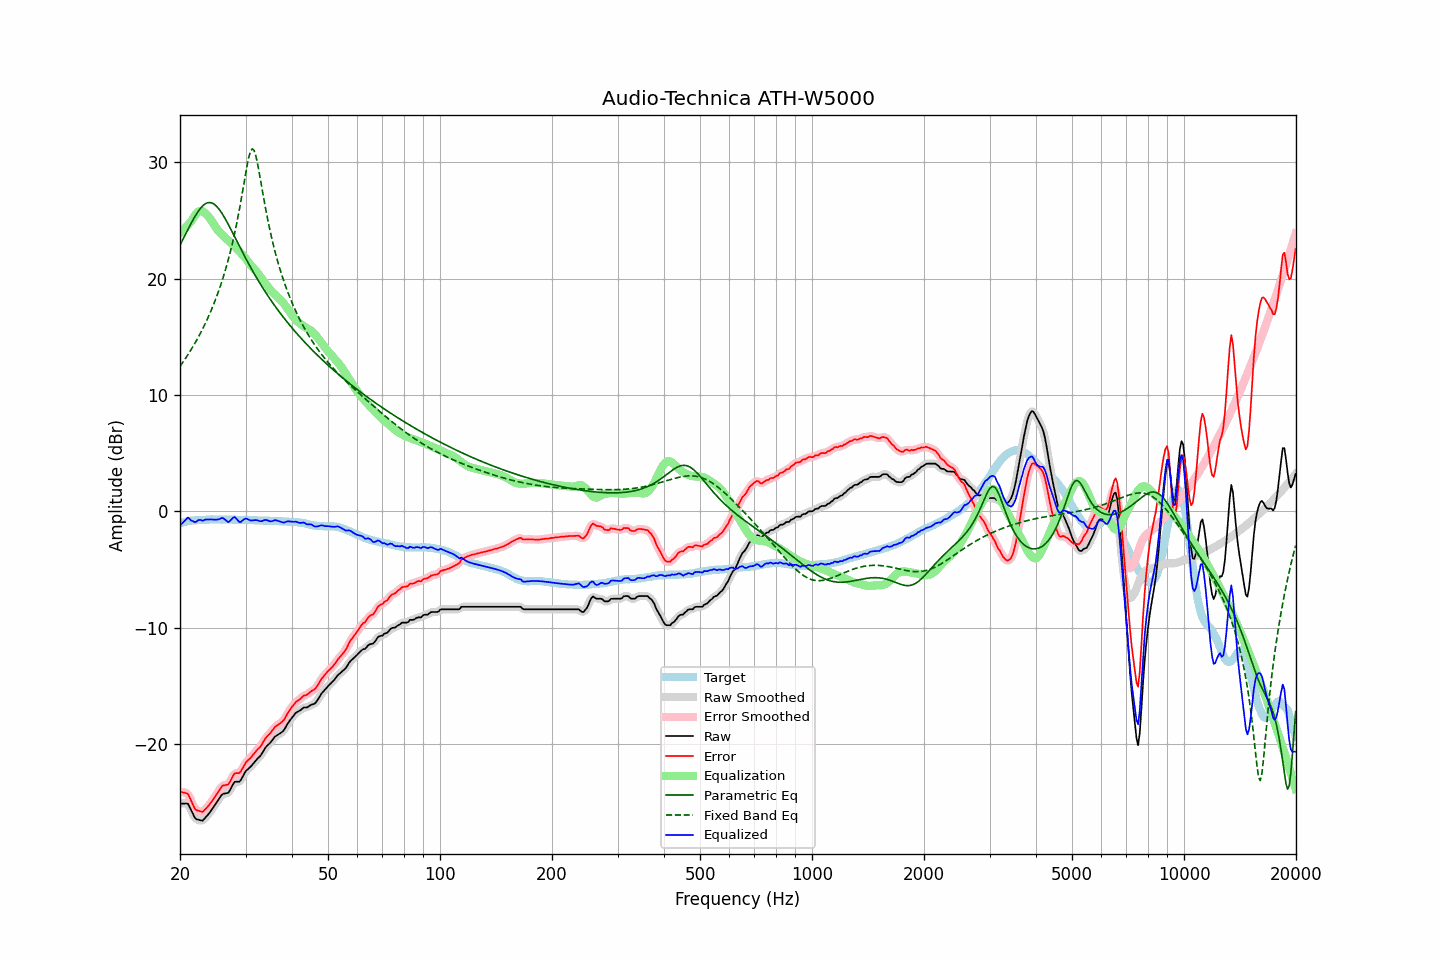

Values plotted in this chart, from the file beside it:
frequency, raw, error, smoothed, error_smoothed, equalization, parametric_eq, fixed_band_eq, equalized_raw, equalized_smoothed, target
20.00, -25.16, -24.13, -25.19, -24.17, 23.92, 22.89, 12.46, -1.23, -1.27, -1.03
20.20, -25.16, -24.17, -25.13, -24.14, 24.06, 23.17, 12.65, -1.10, -1.07, -0.99
20.40, -25.15, -24.19, -25.11, -24.15, 24.20, 23.44, 12.85, -0.95, -0.91, -0.95
20.61, -25.15, -24.22, -25.12, -24.20, 24.34, 23.71, 13.06, -0.81, -0.78, -0.93
20.81, -25.14, -24.25, -25.13, -24.25, 24.48, 23.99, 13.26, -0.65, -0.65, -0.88
21.02, -25.17, -24.32, -25.24, -24.38, 24.63, 24.26, 13.48, -0.54, -0.61, -0.85
21.23, -25.45, -24.61, -25.43, -24.60, 24.78, 24.52, 13.70, -0.66, -0.65, -0.84
21.44, -25.74, -24.92, -25.72, -24.91, 24.94, 24.79, 13.92, -0.80, -0.78, -0.81
21.66, -26.01, -25.22, -26.04, -25.24, 25.16, 25.04, 14.15, -0.85, -0.87, -0.80
21.87, -26.31, -25.52, -26.28, -25.50, 25.38, 25.28, 14.38, -0.93, -0.90, -0.79
22.09, -26.49, -25.71, -26.45, -25.67, 25.58, 25.51, 14.63, -0.91, -0.87, -0.78
22.31, -26.52, -25.74, -26.54, -25.77, 25.72, 25.73, 14.87, -0.79, -0.81, -0.78
22.54, -26.56, -25.79, -26.58, -25.82, 25.81, 25.92, 15.13, -0.74, -0.77, -0.77
22.76, -26.59, -25.83, -26.60, -25.84, 25.84, 26.10, 15.39, -0.75, -0.76, -0.76
22.99, -26.63, -25.87, -26.57, -25.82, 25.80, 26.25, 15.66, -0.82, -0.77, -0.76
23.22, -26.48, -25.73, -26.48, -25.74, 25.72, 26.37, 15.94, -0.76, -0.76, -0.75
23.45, -26.32, -25.58, -26.34, -25.61, 25.60, 26.46, 16.23, -0.71, -0.74, -0.74
23.69, -26.17, -25.44, -26.17, -25.44, 25.46, 26.52, 16.53, -0.71, -0.70, -0.73
23.92, -26.00, -25.29, -26.00, -25.28, 25.30, 26.55, 16.83, -0.70, -0.70, -0.72
24.16, -25.81, -25.11, -25.81, -25.11, 25.11, 26.54, 17.15, -0.70, -0.70, -0.71
24.40, -25.61, -24.92, -25.62, -24.91, 24.91, 26.50, 17.48, -0.71, -0.71, -0.70
24.65, -25.41, -24.70, -25.41, -24.71, 24.69, 26.43, 17.82, -0.72, -0.72, -0.71
24.89, -25.20, -24.50, -25.20, -24.50, 24.47, 26.33, 18.17, -0.73, -0.73, -0.71
25.14, -24.99, -24.29, -25.00, -24.29, 24.27, 26.19, 18.54, -0.72, -0.72, -0.71
25.39, -24.79, -24.09, -24.78, -24.07, 24.10, 26.03, 18.93, -0.70, -0.68, -0.71
25.65, -24.59, -23.88, -24.58, -23.87, 23.95, 25.85, 19.32, -0.64, -0.63, -0.71
25.91, -24.39, -23.67, -24.42, -23.70, 23.81, 25.65, 19.74, -0.58, -0.60, -0.72
26.16, -24.30, -23.58, -24.31, -23.59, 23.69, 25.43, 20.18, -0.61, -0.62, -0.72
26.43, -24.28, -23.56, -24.28, -23.56, 23.56, 25.19, 20.63, -0.72, -0.72, -0.72
26.69, -24.25, -23.53, -24.26, -23.54, 23.42, 24.94, 21.11, -0.82, -0.83, -0.72
26.96, -24.23, -23.51, -24.17, -23.46, 23.29, 24.69, 21.61, -0.94, -0.89, -0.72
27.23, -24.01, -23.29, -24.00, -23.28, 23.16, 24.42, 22.14, -0.85, -0.84, -0.72
27.50, -23.75, -23.03, -23.75, -23.03, 23.04, 24.16, 22.70, -0.71, -0.71, -0.72
27.77, -23.48, -22.76, -23.49, -22.77, 22.92, 23.88, 23.29, -0.57, -0.58, -0.73
28.05, -23.28, -22.55, -23.33, -22.60, 22.78, 23.61, 23.91, -0.49, -0.55, -0.73
28.33, -23.27, -22.52, -23.27, -22.53, 22.63, 23.34, 24.57, -0.63, -0.64, -0.75
28.62, -23.27, -22.53, -23.26, -22.52, 22.48, 23.06, 25.26, -0.79, -0.78, -0.74
28.90, -23.26, -22.52, -23.21, -22.47, 22.33, 22.79, 25.99, -0.93, -0.89, -0.74
29.19, -23.09, -22.34, -23.07, -22.33, 22.18, 22.52, 26.76, -0.90, -0.88, -0.75
29.48, -22.82, -22.09, -22.83, -22.10, 22.04, 22.25, 27.56, -0.78, -0.79, -0.74
29.78, -22.57, -21.83, -22.58, -21.84, 21.89, 21.99, 28.37, -0.68, -0.69, -0.74
30.08, -22.34, -21.60, -22.36, -21.63, 21.72, 21.72, 29.17, -0.62, -0.65, -0.74
30.38, -22.21, -21.45, -22.21, -21.46, 21.53, 21.47, 29.92, -0.68, -0.68, -0.75
30.68, -22.09, -21.33, -22.08, -21.32, 21.34, 21.21, 30.56, -0.74, -0.74, -0.76
30.99, -21.97, -21.20, -21.95, -21.19, 21.17, 20.96, 31.00, -0.80, -0.79, -0.77
31.30, -21.80, -21.03, -21.80, -21.04, 21.01, 20.71, 31.18, -0.79, -0.79, -0.77
31.61, -21.64, -20.87, -21.64, -20.86, 20.86, 20.47, 31.06, -0.78, -0.78, -0.77
31.93, -21.47, -20.68, -21.47, -20.69, 20.71, 20.23, 30.66, -0.76, -0.76, -0.78
32.24, -21.31, -20.52, -21.33, -20.54, 20.54, 20.00, 30.07, -0.77, -0.79, -0.80
32.57, -21.18, -20.38, -21.18, -20.39, 20.36, 19.77, 29.34, -0.81, -0.82, -0.80
32.89, -21.04, -20.25, -21.02, -20.22, 20.18, 19.54, 28.55, -0.87, -0.84, -0.80
33.22, -20.84, -20.04, -20.82, -20.02, 19.99, 19.32, 27.75, -0.84, -0.83, -0.80
33.55, -20.59, -19.79, -20.60, -19.80, 19.81, 19.10, 26.96, -0.78, -0.79, -0.81
33.89, -20.37, -19.56, -20.38, -19.58, 19.62, 18.88, 26.20, -0.74, -0.76, -0.81
34.23, -20.20, -19.39, -20.21, -19.40, 19.43, 18.67, 25.47, -0.76, -0.77, -0.81
34.57, -20.07, -19.25, -20.06, -19.25, 19.25, 18.46, 24.79, -0.82, -0.82, -0.82
34.92, -19.94, -19.11, -19.92, -19.10, 19.07, 18.26, 24.13, -0.87, -0.86, -0.83
35.27, -19.77, -18.94, -19.76, -18.93, 18.91, 18.06, 23.52, -0.86, -0.85, -0.83
35.62, -19.59, -18.75, -19.58, -18.75, 18.77, 17.86, 22.94, -0.82, -0.82, -0.84
35.97, -19.40, -18.55, -19.43, -18.59, 18.64, 17.67, 22.39, -0.76, -0.79, -0.85
... 635 more rows
